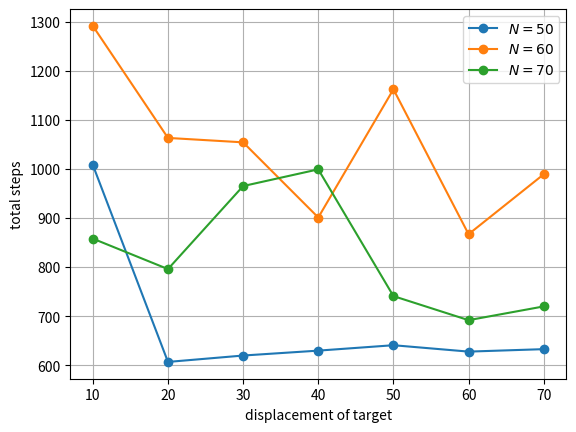

Write Python code to recreate this figure.
import numpy as np
import matplotlib.pyplot as plt

fig, ax = plt.subplots()
X = np.arange(10, 80, 10)
Y0 = np.array([942.000, 703.000, 1441.000, 756.000, 1345.000, 938.000, 768.000, ])
Y1 = np.array([1008.000, 607.000, 620.000, 630.000, 641.000, 628.000, 633.000, ])
Y2 = np.array([1291.000, 1063.000, 1054.000, 901.000, 1162.000, 867.000, 989.000, ])
Y3 = np.array([858.000, 796.000, 965.000, 999.000, 741.000, 692.000, 720.000, ])
# plt.plot(X, Y0, '-o', label="$N=40$")
plt.plot(X, Y1, '-o', label="$N=50$")
plt.plot(X, Y2, '-o', label="$N=60$")
plt.plot(X, Y3, '-o', label="$N=70$")
plt.xlabel("displacement of target")
plt.ylabel("total steps")
plt.legend()
plt.grid()
plt.show()